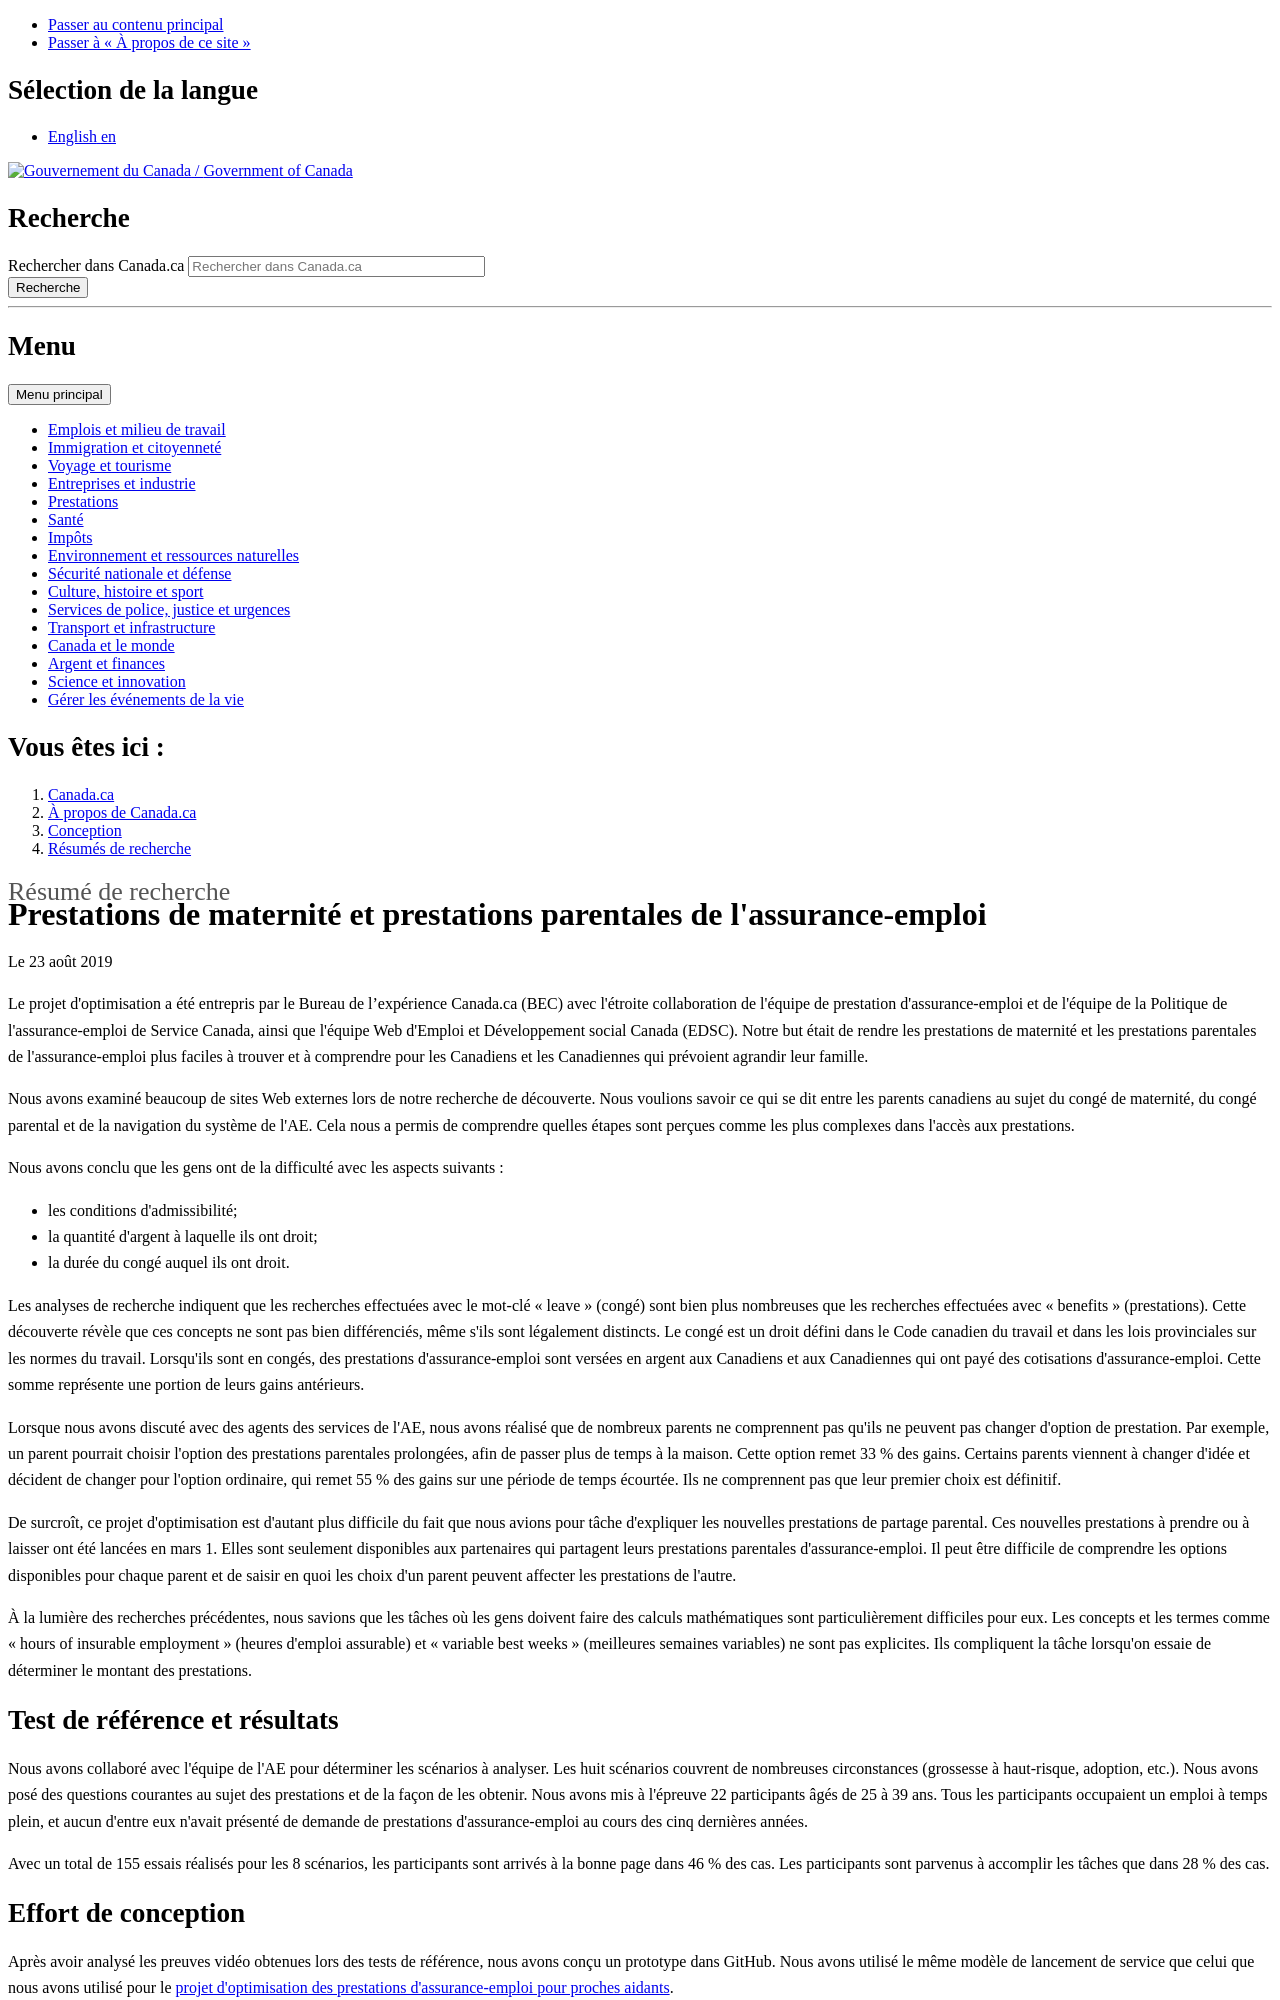

repository: canada-ca/systeme-conception · page: pr-preview/pr-670/resumes-recherche/maternite-parentales-resume-recherche.html · generator: jekyll

---
altLangPage: "https://design.canada.ca/research-summaries/maternity-parental-research-summary.html"
date: 2019-08-23
dateModified: 2019-08-23
description: "Rendre les prestations de maternité et les prestations parentales de l’assurance-emploi plus faciles à trouver et à comprendre pour les Canadiens et Canadiennes qui prévoient agrandir leur famille. Date : 2019"
language: fr
title: "Prestations de maternité et prestations parentales de l'assurance-emploi"
---
<p class="post-meta">Le 23 août 2019</p>
<p>Le projet d'optimisation a été entrepris par le Bureau de l’expérience Canada.ca (BEC) avec l'étroite
    collaboration de l'équipe de prestation d'assurance-emploi et de l'équipe de la Politique de l'assurance-emploi de
    Service Canada, ainsi que l'équipe Web d'Emploi et Développement social Canada (EDSC). Notre but était de rendre les
    prestations de maternité et les prestations parentales de l'assurance-emploi plus faciles à trouver et à comprendre
    pour les Canadiens et les Canadiennes qui prévoient agrandir leur famille.</p>
<p>Nous avons examiné beaucoup de sites Web externes lors de notre recherche de découverte. Nous voulions savoir ce qui
    se dit entre les parents canadiens au sujet du congé de maternité, du congé parental et de la navigation du système
    de l'AE. Cela nous a permis de comprendre quelles étapes sont perçues comme les plus complexes dans l'accès aux
    prestations.</p>
<p>Nous avons conclu que les gens ont de la difficulté avec les aspects suivants&nbsp;:</p>
<ul>
    <li>les conditions d'admissibilité;</li>
    <li>la quantité d'argent à laquelle ils ont droit;</li>
    <li>la durée du congé auquel ils ont droit.</li>
</ul>
<p>Les analyses de recherche indiquent que les recherches effectuées avec le mot-clé «&nbsp;leave&nbsp;» (congé) sont
    bien plus nombreuses que les recherches effectuées avec «&nbsp;benefits&nbsp;» (prestations). Cette découverte
    révèle que ces concepts ne sont pas bien différenciés, même s'ils sont légalement distincts. Le congé est un droit
    défini dans le Code canadien du travail et dans les lois provinciales sur les normes du travail. Lorsqu'ils sont en
    congés, des prestations d'assurance-emploi sont versées en argent aux Canadiens et aux Canadiennes qui ont payé des
    cotisations d'assurance-emploi. Cette somme représente une portion de leurs gains antérieurs.</p>
<p>Lorsque nous avons discuté avec des agents des services de l'AE, nous avons réalisé que de nombreux parents ne
    comprennent pas qu'ils ne peuvent pas changer d'option de prestation. Par exemple, un parent pourrait choisir
    l'option des prestations parentales prolongées, afin de passer plus de temps à la maison. Cette option remet
    33&nbsp;% des gains. Certains parents viennent à changer d'idée et décident de changer pour l'option ordinaire, qui
    remet 55&nbsp;% des gains sur une période de temps écourtée. Ils ne comprennent pas que leur premier choix est
    définitif.</p>
<p>De surcroît, ce projet d'optimisation est d'autant plus difficile du fait que nous avions pour tâche d'expliquer les
    nouvelles prestations de partage parental. Ces nouvelles prestations à prendre ou à laisser ont été lancées en mars
    1.    Elles sont seulement disponibles aux partenaires qui partagent leurs prestations parentales
    d'assurance-emploi. Il peut être difficile de comprendre les options disponibles pour chaque parent et de saisir en
    quoi les choix d'un parent peuvent affecter les prestations de l'autre.</p>
<p>À la lumière des recherches précédentes, nous savions que les tâches où les gens doivent faire des calculs
    mathématiques sont particulièrement difficiles pour eux. Les concepts et les termes comme «&nbsp;hours of insurable
    employment&nbsp;» (heures d'emploi assurable) et «&nbsp;variable best weeks&nbsp;» (meilleures semaines variables)
    ne sont pas explicites. Ils compliquent la tâche lorsqu'on essaie de déterminer le montant des prestations.</p>
<h2>Test de référence et résultats</h2>
<p>Nous avons collaboré avec l'équipe de l'AE pour déterminer les scénarios à analyser. Les huit scénarios couvrent de
    nombreuses circonstances (grossesse à haut-risque, adoption, etc.). Nous avons posé des questions courantes au sujet
    des prestations et de la façon de les obtenir. Nous avons mis à l'épreuve 22 participants âgés de 25 à 39 ans. Tous
    les participants occupaient un emploi à temps plein, et aucun d'entre eux n'avait présenté de demande de prestations
    d'assurance-emploi au cours des cinq dernières années.</p>
<p>Avec un total de 155 essais réalisés pour les 8 scénarios, les participants sont arriv
